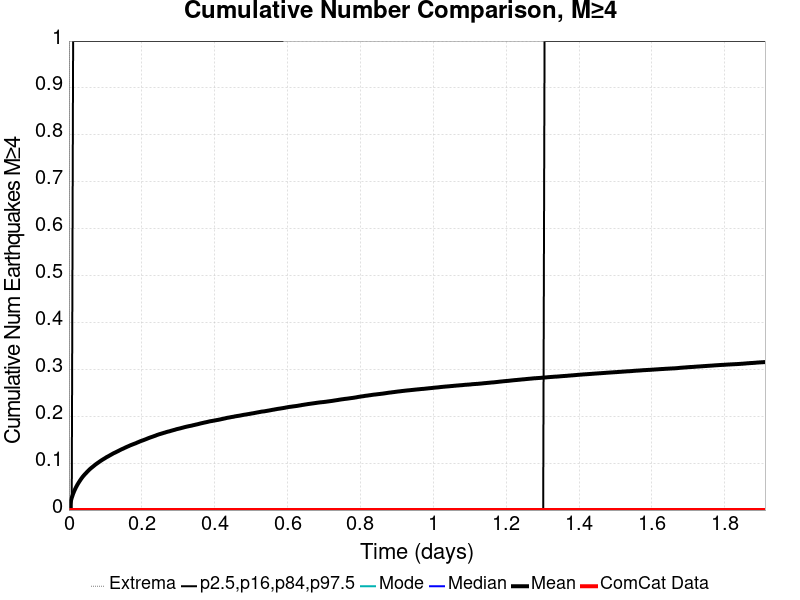

Data behind this chart, as committed beside it:
Time (days), ComCat Data, Simulation Mean, Simulation Median, Simulation Mode, Simulation Minimum, Simulation Maximum, 2.5 %-ile, 16 %-ile, 84 %-ile, 97.5 %-ile
0.0, 0.0, 0.0, 0.0, 0.0, 0.0, 0.0, 0.0, 0.0, 0.0, 0.0
0.003829, 0.0, 0.01526, 0.0, 0.0, 0.0, 5.0, 0.0, 0.0, 0.0, 0.0
0.007657, 0.0, 0.02603, 0.0, 0.0, 0.0, 7.0, 0.0, 0.0, 0.0, 0.0
0.01149, 0.0, 0.03477, 0.0, 0.0, 0.0, 14.0, 0.0, 0.0, 0.0, 1.0
0.01531, 0.0, 0.04199, 0.0, 0.0, 0.0, 18.0, 0.0, 0.0, 0.0, 1.0
0.01914, 0.0, 0.04814, 0.0, 0.0, 0.0, 22.0, 0.0, 0.0, 0.0, 1.0
0.02297, 0.0, 0.05371, 0.0, 0.0, 0.0, 24.0, 0.0, 0.0, 0.0, 1.0
0.0268, 0.0, 0.05863, 0.0, 0.0, 0.0, 24.0, 0.0, 0.0, 0.0, 1.0
0.03063, 0.0, 0.06322, 0.0, 0.0, 0.0, 25.0, 0.0, 0.0, 0.0, 1.0
0.03446, 0.0, 0.06751, 0.0, 0.0, 0.0, 33.0, 0.0, 0.0, 0.0, 1.0
0.03829, 0.0, 0.07149, 0.0, 0.0, 0.0, 37.0, 0.0, 0.0, 0.0, 1.0
0.04212, 0.0, 0.07492, 0.0, 0.0, 0.0, 39.0, 0.0, 0.0, 0.0, 1.0
0.04594, 0.0, 0.07811, 0.0, 0.0, 0.0, 43.0, 0.0, 0.0, 0.0, 1.0
0.04977, 0.0, 0.08124, 0.0, 0.0, 0.0, 50.0, 0.0, 0.0, 0.0, 1.0
0.0536, 0.0, 0.08426, 0.0, 0.0, 0.0, 52.0, 0.0, 0.0, 0.0, 1.0
0.05743, 0.0, 0.08721, 0.0, 0.0, 0.0, 53.0, 0.0, 0.0, 0.0, 1.0
0.06126, 0.0, 0.08975, 0.0, 0.0, 0.0, 54.0, 0.0, 0.0, 0.0, 1.0
0.06509, 0.0, 0.09216, 0.0, 0.0, 0.0, 56.0, 0.0, 0.0, 0.0, 1.0
0.06892, 0.0, 0.09455, 0.0, 0.0, 0.0, 58.0, 0.0, 0.0, 0.0, 1.0
0.07275, 0.0, 0.09701, 0.0, 0.0, 0.0, 59.0, 0.0, 0.0, 0.0, 1.0
0.07657, 0.0, 0.09912, 0.0, 0.0, 0.0, 62.0, 0.0, 0.0, 0.0, 1.0
0.0804, 0.0, 0.1013, 0.0, 0.0, 0.0, 63.0, 0.0, 0.0, 0.0, 1.0
0.08423, 0.0, 0.1033, 0.0, 0.0, 0.0, 63.0, 0.0, 0.0, 0.0, 1.0
0.08806, 0.0, 0.1054, 0.0, 0.0, 0.0, 64.0, 0.0, 0.0, 0.0, 1.0
0.09189, 0.0, 0.1073, 0.0, 0.0, 0.0, 66.0, 0.0, 0.0, 0.0, 1.0
0.09572, 0.0, 0.1091, 0.0, 0.0, 0.0, 67.0, 0.0, 0.0, 0.0, 1.0
0.09955, 0.0, 0.1109, 0.0, 0.0, 0.0, 67.0, 0.0, 0.0, 0.0, 1.0
0.1034, 0.0, 0.1128, 0.0, 0.0, 0.0, 68.0, 0.0, 0.0, 0.0, 1.0
0.1072, 0.0, 0.1143, 0.0, 0.0, 0.0, 68.0, 0.0, 0.0, 0.0, 1.0
0.111, 0.0, 0.1161, 0.0, 0.0, 0.0, 69.0, 0.0, 0.0, 0.0, 1.0
0.1149, 0.0, 0.1178, 0.0, 0.0, 0.0, 71.0, 0.0, 0.0, 0.0, 1.0
0.1187, 0.0, 0.1194, 0.0, 0.0, 0.0, 71.0, 0.0, 0.0, 0.0, 1.0
0.1225, 0.0, 0.1211, 0.0, 0.0, 0.0, 73.0, 0.0, 0.0, 0.0, 1.0
0.1263, 0.0, 0.1224, 0.0, 0.0, 0.0, 73.0, 0.0, 0.0, 0.0, 1.0
0.1302, 0.0, 0.124, 0.0, 0.0, 0.0, 73.0, 0.0, 0.0, 0.0, 1.0
0.134, 0.0, 0.1254, 0.0, 0.0, 0.0, 73.0, 0.0, 0.0, 0.0, 1.0
0.1378, 0.0, 0.1269, 0.0, 0.0, 0.0, 73.0, 0.0, 0.0, 0.0, 1.0
0.1417, 0.0, 0.1285, 0.0, 0.0, 0.0, 73.0, 0.0, 0.0, 0.0, 1.0
0.1455, 0.0, 0.1299, 0.0, 0.0, 0.0, 75.0, 0.0, 0.0, 0.0, 1.0
0.1493, 0.0, 0.1312, 0.0, 0.0, 0.0, 75.0, 0.0, 0.0, 0.0, 1.0
0.1531, 0.0, 0.1326, 0.0, 0.0, 0.0, 75.0, 0.0, 0.0, 0.0, 1.0
0.157, 0.0, 0.1341, 0.0, 0.0, 0.0, 75.0, 0.0, 0.0, 0.0, 1.0
0.1608, 0.0, 0.1354, 0.0, 0.0, 0.0, 75.0, 0.0, 0.0, 0.0, 1.0
0.1646, 0.0, 0.1366, 0.0, 0.0, 0.0, 75.0, 0.0, 0.0, 0.0, 1.0
0.1685, 0.0, 0.138, 0.0, 0.0, 0.0, 75.0, 0.0, 0.0, 0.0, 1.0
0.1723, 0.0, 0.1392, 0.0, 0.0, 0.0, 76.0, 0.0, 0.0, 0.0, 1.0
0.1761, 0.0, 0.1403, 0.0, 0.0, 0.0, 78.0, 0.0, 0.0, 0.0, 1.0
0.1799, 0.0, 0.1415, 0.0, 0.0, 0.0, 78.0, 0.0, 0.0, 0.0, 1.0
0.1838, 0.0, 0.1426, 0.0, 0.0, 0.0, 78.0, 0.0, 0.0, 0.0, 1.0
0.1876, 0.0, 0.144, 0.0, 0.0, 0.0, 80.0, 0.0, 0.0, 0.0, 1.0
0.1914, 0.0, 0.1451, 0.0, 0.0, 0.0, 81.0, 0.0, 0.0, 0.0, 1.0
0.1953, 0.0, 0.1465, 0.0, 0.0, 0.0, 81.0, 0.0, 0.0, 0.0, 1.0
0.1991, 0.0, 0.1476, 0.0, 0.0, 0.0, 81.0, 0.0, 0.0, 0.0, 1.0
0.2029, 0.0, 0.1486, 0.0, 0.0, 0.0, 81.0, 0.0, 0.0, 0.0, 1.0
0.2068, 0.0, 0.1498, 0.0, 0.0, 0.0, 81.0, 0.0, 0.0, 0.0, 1.0
0.2106, 0.0, 0.1509, 0.0, 0.0, 0.0, 81.0, 0.0, 0.0, 0.0, 1.0
0.2144, 0.0, 0.1521, 0.0, 0.0, 0.0, 81.0, 0.0, 0.0, 0.0, 1.0
0.2182, 0.0, 0.1533, 0.0, 0.0, 0.0, 81.0, 0.0, 0.0, 0.0, 1.0
0.2221, 0.0, 0.1545, 0.0, 0.0, 0.0, 82.0, 0.0, 0.0, 0.0, 1.0
0.2259, 0.0, 0.1555, 0.0, 0.0, 0.0, 82.0, 0.0, 0.0, 0.0, 1.0
... 440 more rows
